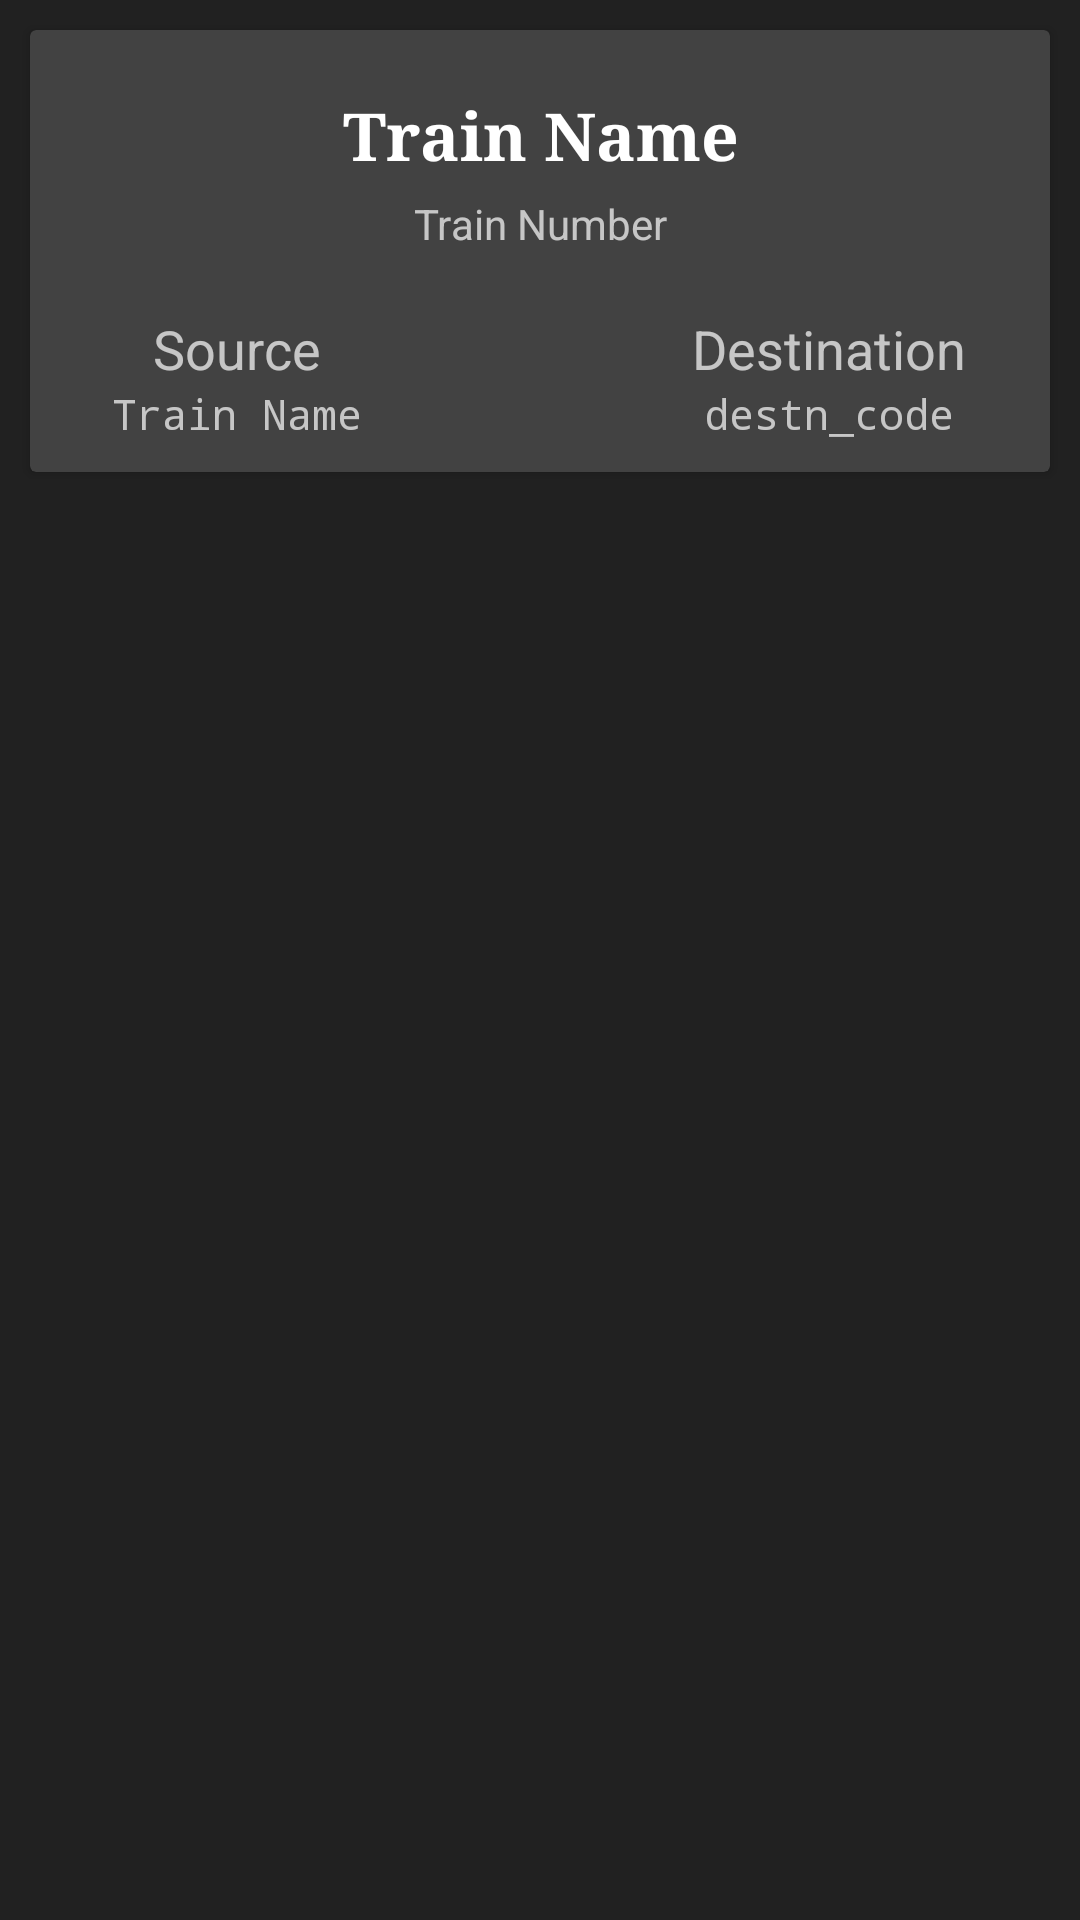

Reconstruct the res/layout file that produces this screen, plus the resources it refers to.
<!-- AndroidManifest.xml: application theme AppTheme -->
<!-- res/layout/seatavailfragment.xml -->
<?xml version="1.0" encoding="utf-8"?>
<LinearLayout xmlns:android="http://schemas.android.com/apk/res/android"
    xmlns:app="http://schemas.android.com/apk/res-auto"
    android:background="@color/materialgrey"
    android:orientation="vertical"
    android:layout_width="match_parent"
    android:layout_height="match_parent">

    <android.support.v7.widget.CardView
        android:layout_margin="10dp"
        android:padding="5dp"
        android:elevation="8dp"
        android:layout_width="match_parent"
        android:layout_height="wrap_content">
        <LinearLayout
            android:orientation="vertical"
            android:layout_width="match_parent"
            android:layout_height="wrap_content">
            <TextView
                android:id="@+id/seatfrag_trainname"
                android:text="Train Name"
                android:gravity="center"
                android:layout_marginTop="20dp"
                android:layout_marginBottom="5dp"
                android:textStyle="bold"
                android:typeface="serif"
                android:textAppearance="@style/TextAppearance.AppCompat.Large"
                android:layout_width="match_parent"
                android:layout_height="wrap_content" />
            <TextView
                android:id="@+id/seatfrag_trainnumber"
                android:text="Train Number"
                android:gravity="center"
                android:layout_marginBottom="20dp"
                android:textAppearance="@style/TextAppearance.AppCompat.Small"
                android:layout_width="match_parent"
                android:layout_height="wrap_content" />
            <LinearLayout
                android:layout_marginBottom="10dp"
                android:orientation="horizontal"
                android:layout_width="match_parent"
                android:layout_height="wrap_content">

                <LinearLayout
                    android:layout_weight=".4"
                    android:orientation="vertical"
                    android:layout_width="wrap_content"
                    android:layout_height="wrap_content">
                <TextView
                    android:id="@+id/seatfrag_source"
                    android:text="Source"
                    android:layout_gravity="center"
                    android:maxLines="1"
                    android:typeface="sans"
                    android:textAppearance="@style/TextAppearance.AppCompat.Medium"
                    android:layout_width="wrap_content"
                    android:layout_height="wrap_content" />
                    <TextView
                        android:id="@+id/seatfrag_source_code"
                        android:text="Train Name"
                        android:typeface="monospace"
                        android:layout_gravity="center"
                        android:textAppearance="@style/TextAppearance.AppCompat.Small"
                        android:layout_width="wrap_content"
                        android:layout_height="wrap_content" />
                </LinearLayout>
                <LinearLayout
                    android:layout_weight=".4"
                    android:orientation="vertical"
                    android:layout_width="wrap_content"
                    android:layout_height="wrap_content">
                </LinearLayout>
                <LinearLayout
                    android:layout_weight=".4"
                    android:orientation="vertical"
                    android:layout_width="wrap_content"
                    android:layout_height="wrap_content">
                <TextView
                    android:layout_gravity="center"
                    android:maxLines="1"
                    android:layout_weight=".4"
                    android:id="@+id/seatfrag_dest"
                    android:text="Destination"
                    android:typeface="sans"
                    android:textAppearance="@style/TextAppearance.AppCompat.Medium"
                    android:layout_width="wrap_content"
                    android:layout_height="wrap_content" />
                    <TextView
                        android:layout_gravity="center"
                        android:id="@+id/seatfrag_dest_code"
                        android:text="destn_code"
                        android:typeface="monospace"
                        android:gravity="center"
                        android:textAppearance="@style/TextAppearance.AppCompat.Small"
                        android:layout_width="wrap_content"
                        android:layout_height="wrap_content" />
                </LinearLayout>
            </LinearLayout>
        </LinearLayout>
    </android.support.v7.widget.CardView>
    <android.support.v7.widget.RecyclerView
        android:layout_marginLeft="10dp"
        android:layout_marginRight="10dp"
        android:id="@+id/seat_avail_recycle"
        android:layout_width="match_parent"
        android:layout_height="wrap_content"></android.support.v7.widget.RecyclerView>
</LinearLayout>
<!-- resources referenced by this layout -->
<resources>
  <color name="materialgrey">#212121</color>
  <style name="AppTheme" parent="Theme.Design">
          
          <item name="colorPrimary">@color/colorPrimary</item>
          <item name="colorPrimaryDark">@color/colorPrimaryDark</item>
          <item name="colorAccent">@color/colorAccent</item>
      </style>
  <color name="colorPrimary">#1b4a8e</color>
  <color name="colorPrimaryDark">#15396d</color>
  <color name="colorAccent">#fd5252</color>
</resources>
